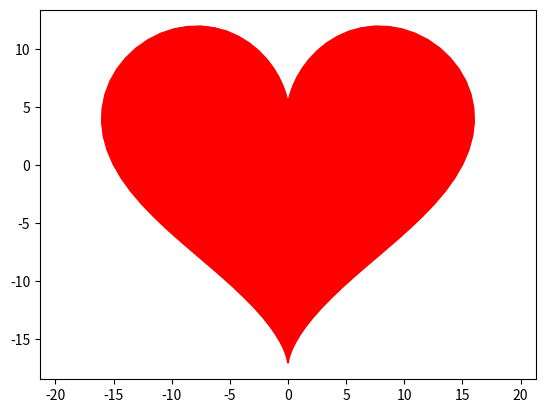

The matplotlib source for this figure:
import numpy as np
import matplotlib.pyplot as plt


alpha = np.linspace(0, 2*np.pi,100)

x = 16*np.sin(alpha)**3
y = 13*np.cos(alpha) - 5*np.cos(2*alpha) - 2*np.cos(3*alpha) - np.cos(4*alpha)

plt.plot(x, y, color = 'r')
plt.fill(x, y, color = 'r')
plt.axis('equal')
plt.show()